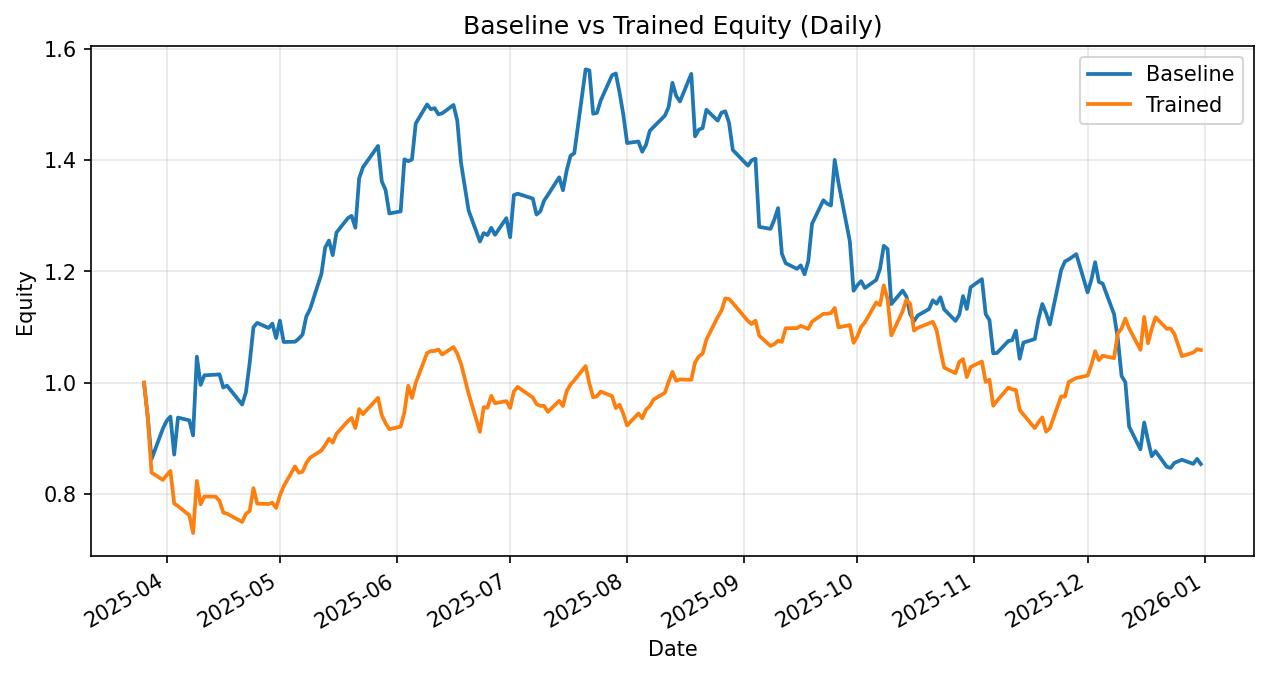

Data behind this chart, as committed beside it:
date, daily_return_x, equity_baseline, daily_return_y, equity_trained
2025-03-26, 0.0, 1.0, 0.0, 1.0
2025-03-27, -0.06225, 0.9377, -0.06225, 0.9377
2025-03-28, -0.08009, 0.8626, -0.106, 0.8383
2025-03-31, 0.06348, 0.9174, -0.01556, 0.8253
2025-04-01, 0.0153, 0.9314, 0.0102, 0.8337
2025-04-02, 0.008157, 0.939, 0.009249, 0.8414
2025-04-03, -0.07274, 0.8707, -0.06955, 0.7829
2025-04-04, 0.07641, 0.9373, -0.005914, 0.7782
2025-04-07, -0.005327, 0.9323, -0.02104, 0.7619
2025-04-08, -0.02896, 0.9053, -0.04209, 0.7298
2025-04-09, 0.1563, 1.047, 0.1282, 0.8234
2025-04-10, -0.04845, 0.996, -0.0508, 0.7815
2025-04-11, 0.01729, 1.013, 0.01792, 0.7955
2025-04-14, 0.001111, 1.014, -0.0005435, 0.7951
2025-04-15, 0.0006278, 1.015, -0.009496, 0.7875
2025-04-16, -0.02327, 0.9914, -0.0266, 0.7666
2025-04-17, 0.00326, 0.9946, -0.002594, 0.7646
2025-04-21, -0.03407, 0.9607, -0.01941, 0.7498
2025-04-22, 0.02288, 0.9827, 0.01939, 0.7643
2025-04-23, 0.05391, 1.036, 0.006691, 0.7694
2025-04-24, 0.06182, 1.1, 0.05327, 0.8104
2025-04-25, 0.007128, 1.108, -0.0342, 0.7827
2025-04-28, -0.008335, 1.098, -0.000984, 0.7819
2025-04-29, 0.007185, 1.106, 0.003036, 0.7843
2025-04-30, -0.02351, 1.08, -0.01194, 0.7749
2025-05-01, 0.02908, 1.112, 0.02854, 0.797
2025-05-02, -0.03461, 1.073, 0.02092, 0.8137
2025-05-05, 0.0004191, 1.074, 0.04396, 0.8495
2025-05-06, 0.005122, 1.079, -0.0132, 0.8383
2025-05-07, 0.006877, 1.087, 0.001976, 0.8399
2025-05-08, 0.02991, 1.119, 0.01856, 0.8555
2025-05-09, 0.01188, 1.132, 0.01131, 0.8652
2025-05-12, 0.05571, 1.195, 0.01492, 0.8781
2025-05-13, 0.03985, 1.243, 0.01108, 0.8878
2025-05-14, 0.01005, 1.256, 0.0128, 0.8992
2025-05-15, -0.02099, 1.229, -0.007828, 0.8922
2025-05-16, 0.03318, 1.27, 0.018, 0.9082
2025-05-19, 0.02024, 1.296, 0.02478, 0.9307
2025-05-20, 0.003254, 1.3, 0.006358, 0.9366
2025-05-21, -0.01647, 1.278, -0.0194, 0.9185
2025-05-22, 0.06951, 1.367, 0.03697, 0.9524
2025-05-23, 0.01444, 1.387, -0.009339, 0.9435
2025-05-27, 0.02772, 1.426, 0.03096, 0.9727
2025-05-28, -0.04474, 1.362, -0.0321, 0.9415
2025-05-29, -0.01137, 1.346, -0.01529, 0.9271
2025-05-30, -0.03128, 1.304, -0.01156, 0.9164
2025-06-02, 0.002885, 1.308, 0.005115, 0.9211
2025-06-03, 0.07156, 1.402, 0.02837, 0.9472
2025-06-04, -0.002424, 1.398, 0.05014, 0.9947
2025-06-05, 0.002221, 1.401, -0.02219, 0.9726
2025-06-06, 0.04627, 1.466, 0.02798, 0.9999
2025-06-09, 0.02322, 1.5, 0.05345, 1.053
2025-06-10, -0.005708, 1.492, 0.00333, 1.057
2025-06-11, 0.001257, 1.493, 0.0001876, 1.057
2025-06-12, -0.007451, 1.482, 0.002545, 1.06
2025-06-13, 0.001245, 1.484, -0.008515, 1.051
2025-06-16, 0.01016, 1.499, 0.01275, 1.064
2025-06-17, -0.01887, 1.471, -0.01125, 1.052
2025-06-18, -0.05183, 1.395, -0.01747, 1.034
2025-06-20, -0.06101, 1.31, -0.05153, 0.9805
... 134 more rows
